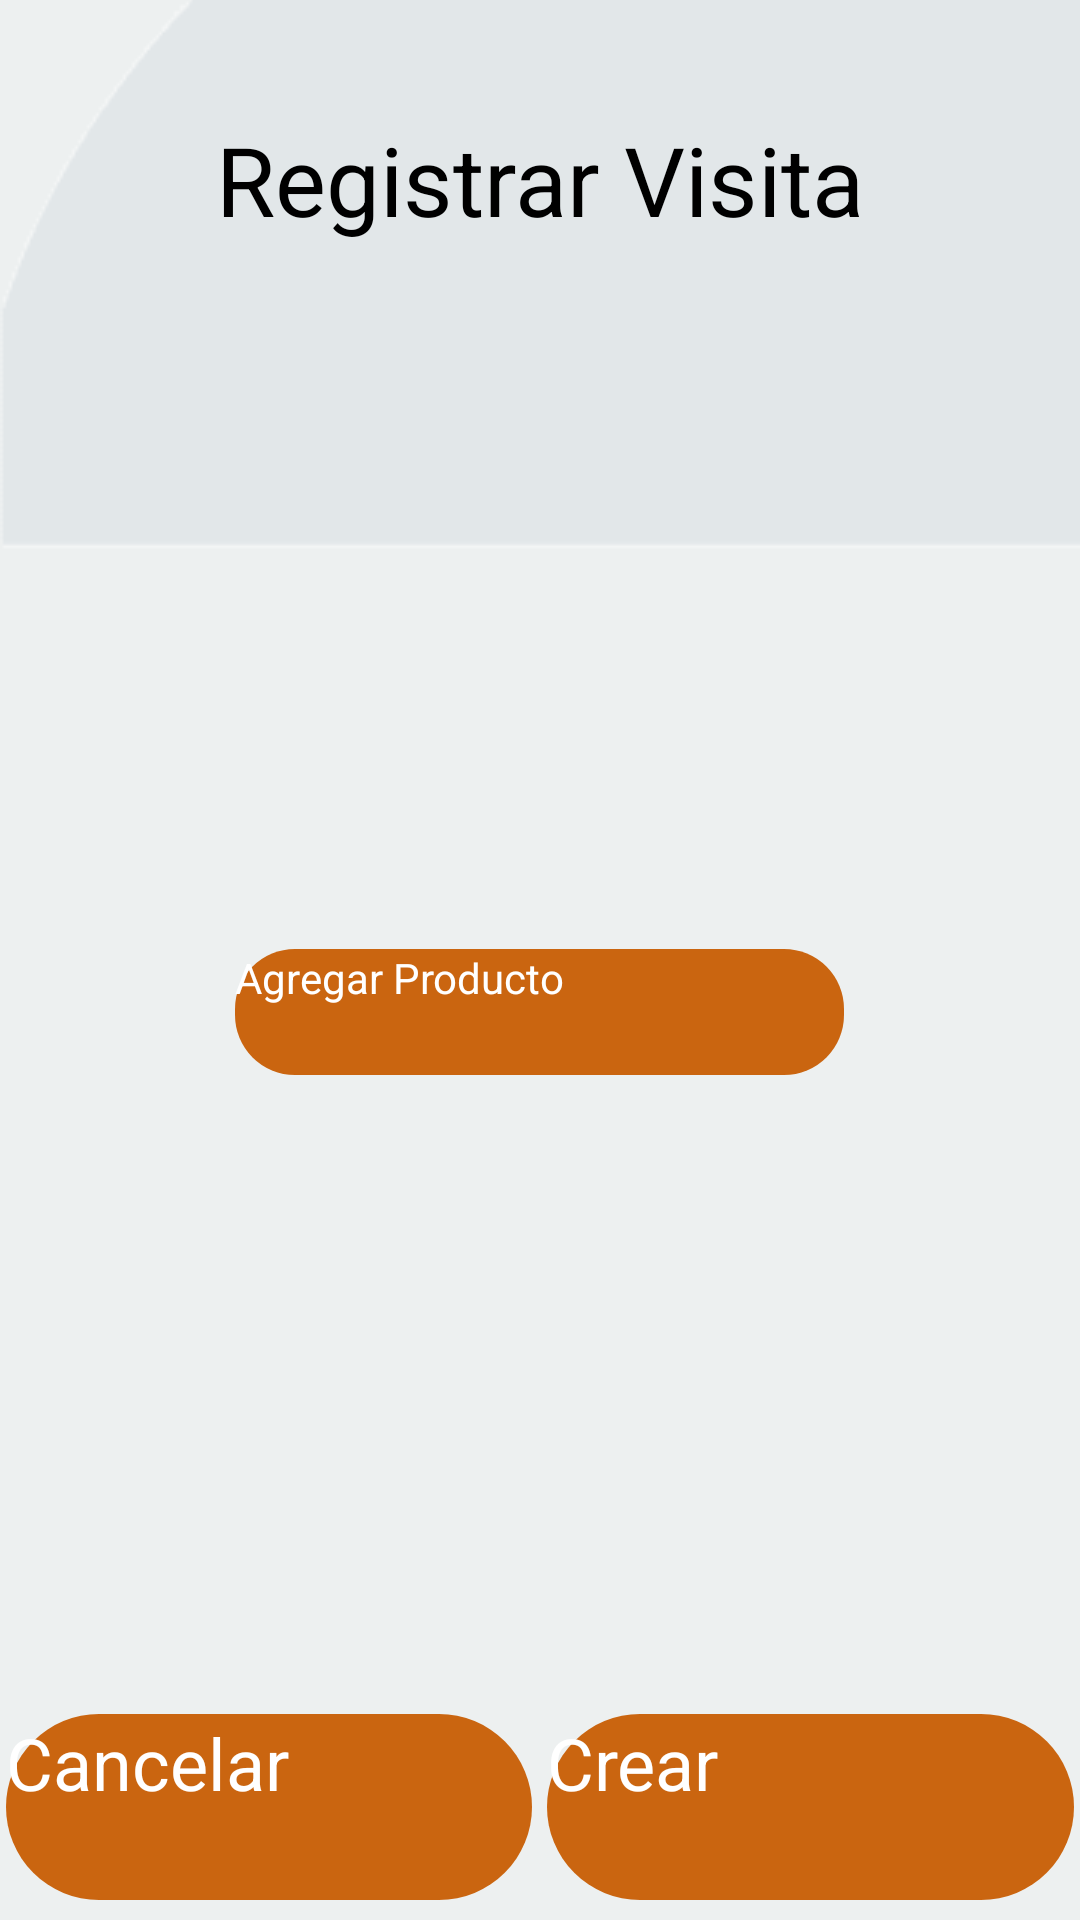

Reconstruct the res/layout file that produces this screen, plus the resources it refers to.
<!-- AndroidManifest.xml: application theme Theme.SplashScreen -->
<!-- res/layout/fragment_routes_create_visit.xml -->
<?xml version="1.0" encoding="utf-8"?>
<RelativeLayout xmlns:android="http://schemas.android.com/apk/res/android"
    xmlns:app="http://schemas.android.com/apk/res-auto"
    xmlns:tools="http://schemas.android.com/tools"
    android:id="@+id/routes_create_visit"
    android:layout_width="match_parent"
    android:layout_height="match_parent"
    android:layout_alignParentStart="true"
    android:layout_alignParentTop="true"
    android:background="@drawable/centered_background_one"
    android:clipToOutline="true"
    android:paddingTop="10dp"
    android:theme="@style/Theme.MyApplication"
    tools:context="com.smartstock.myapplication.ui.RoutesCreateVisitFragment">

    
    <RelativeLayout xmlns:android="http://schemas.android.com/apk/res/android"
        android:id="@+id/section_create_route_visit_1"
        android:layout_width="411dp"
        android:layout_height="100dp"
        android:clipToOutline="true">

        <TextView
            android:id="@+id/crear_nueva"
            android:layout_width="420dp"
            android:layout_height="50dp"
            android:layout_centerVertical="true"
            android:gravity="center_horizontal|center_vertical"

            android:lineSpacingExtra="2sp"
            android:text="@string/registrar_visita"
            android:textAppearance="@style/crear_nueva" />
    </RelativeLayout>

    <RelativeLayout
        android:id="@+id/section_create_route_visit_2"
        android:layout_width="411dp"
        android:layout_height="100dp"
        android:layout_below="@+id/section_create_route_visit_1"
        android:clipToOutline="true">

        <com.google.android.material.textfield.TextInputLayout
            android:id="@+id/textField4_5"
            style="@style/CustomExposedDropdownMenu"
            android:layout_width="match_parent"
            android:layout_height="wrap_content"
            android:layout_centerVertical="true"
            android:hint="@string/seleccionar_cliente"
            android:paddingLeft="4dp"
            android:paddingRight="4dp"
            app:boxBackgroundColor="@color/white"
            app:endIconTint="@color/schemesSecondary"
            app:hintTextColor="@color/black">

            <AutoCompleteTextView
                android:id="@+id/autoCompleteTextViewCreate1"
                android:layout_width="match_parent"
                android:layout_height="wrap_content"
                android:inputType="none"
                android:popupBackground="@drawable/custom_popup_background"
                android:textColor="@color/black"
                android:textSize="@dimen/textAppearanceBodyLarge" />


        </com.google.android.material.textfield.TextInputLayout>
    </RelativeLayout>

    <RelativeLayout
        android:id="@+id/section_create_route_visit_3"
        android:layout_width="411dp"
        android:layout_height="100dp"
        android:layout_below="@+id/section_create_route_visit_2"
        android:clipToOutline="true">

        <com.google.android.material.textfield.TextInputLayout
            android:id="@+id/descriptionLongTextFieldLabel"
            android:layout_width="match_parent"
            android:layout_height="wrap_content"
            android:layout_centerVertical="true"
            android:hint="@string/registrar_visita_descripcion"
            app:boxBackgroundColor="@color/white"
            app:hintTextColor="@color/black">

            <com.google.android.material.textfield.TextInputEditText
                android:id="@+id/longDescriptionField"
                android:layout_width="match_parent"
                android:layout_height="wrap_content"
                android:inputType="textMultiLine"
                android:maxLines="8"
                android:minLines="3"
                android:textColor="@color/black"
                android:textSize="@dimen/textAppearanceBodyLarge" />
        </com.google.android.material.textfield.TextInputLayout>
    </RelativeLayout>

    <RelativeLayout
        android:id="@+id/section_create_route_visit_4"
        android:layout_width="411dp"
        android:layout_height="55dp"
        android:layout_below="@+id/section_create_route_visit_3"
        android:clipToOutline="true">

        <Button
            android:id="@+id/buttonAddProduct"
            android:layout_width="203dp"
            android:layout_height="42dp"
            android:layout_centerHorizontal="true"
            android:layout_centerVertical="true"
            android:layout_marginLeft="2dp"
            android:background="@drawable/rounded_button_small"
            android:backgroundTint="@color/schemesOrange600"
            android:text="@string/add_product"
            android:textColor="@color/colorBackground"
            android:textSize="@dimen/textAppearanceTitleSmall" />

    </RelativeLayout>

    <RelativeLayout
        android:id="@+id/section_create_route_visit_5"
        android:layout_width="411dp"
        android:layout_height="200dp"
        android:layout_below="@+id/section_create_route_visit_4"
        android:clipToOutline="true">

        <androidx.recyclerview.widget.RecyclerView
            android:id="@+id/simpleProductsRv"
            android:layout_width="match_parent"
            android:layout_height="match_parent"
            tools:listitem="@layout/simple_product_name_item" />

    </RelativeLayout>

    <RelativeLayout
        android:id="@+id/section_create_route_visit_6"
        android:layout_width="411dp"
        android:layout_height="150dp"
        android:layout_below="@+id/section_create_route_visit_5"
        android:clipToOutline="true">

        <Button
            android:id="@+id/buttonCancelCreate"
            android:layout_width="203dp"
            android:layout_height="62dp"
            android:layout_alignParentLeft="true"
            android:layout_centerHorizontal="true"
            android:layout_centerVertical="true"
            android:layout_marginLeft="2dp"
            android:layout_toLeftOf="@+id/center_divider_action"
            android:background="@drawable/rounded_button"
            android:backgroundTint="@color/schemesOrange600"
            android:text="@string/cancelar"
            android:textColor="@color/colorBackground"
            android:textSize="@dimen/textAppearanceHeadlineSmall" />

        <Button
            android:id="@+id/buttonAcceptCreate"
            android:layout_width="203dp"
            android:layout_height="62dp"
            android:layout_alignParentRight="true"
            android:layout_centerHorizontal="true"
            android:layout_centerVertical="true"
            android:layout_marginRight="2dp"
            android:layout_toRightOf="@+id/center_divider_action"
            android:background="@drawable/rounded_button"
            android:backgroundTint="@color/schemesOrange600"
            android:text="@string/crear"
            android:textColor="@color/colorBackground"
            android:textSize="@dimen/textAppearanceHeadlineSmall" />

        <View
            android:id="@+id/center_divider_action"
            android:layout_width="5dp"
            android:layout_height="match_parent"
            android:layout_centerInParent="true"
            android:visibility="invisible" />
    </RelativeLayout>
</RelativeLayout>
<!-- res/layout/simple_product_name_item.xml (included above) -->
<?xml version="1.0" encoding="utf-8"?>
<layout xmlns:android="http://schemas.android.com/apk/res/android"
    xmlns:app="http://schemas.android.com/apk/res-auto"
    xmlns:tools="http://schemas.android.com/tools">

    <data>
        <variable
            name="product"
            type="com.smartstock.myapplication.models.SimpleProductName" />
        <variable
            name="onDeleteClick"
            type="kotlin.jvm.functions.Function1&lt;com.smartstock.myapplication.models.SimpleProductName, kotlin.Unit&gt;" />
    </data>

    <androidx.constraintlayout.widget.ConstraintLayout
        android:layout_width="match_parent"
        android:layout_height="wrap_content">

        <com.google.android.material.card.MaterialCardView
            android:id="@+id/cardViewArtist"
            android:layout_width="match_parent"
            android:layout_height="wrap_content"
            android:background="@color/schemesPrimaryContainerCoffe"
            android:backgroundTint="@color/schemesPrimaryContainerCoffe"
            app:cardCornerRadius="3dp"
            android:layout_marginBottom="2dp"
            app:layout_constraintBottom_toBottomOf="parent"
            app:layout_constraintEnd_toEndOf="parent"
            app:layout_constraintStart_toStartOf="parent"
            app:layout_constraintTop_toTopOf="parent"
            app:strokeColor="@color/schemesPrimaryContainer"
            style="@style/MaterialCardItemStyle"
            app:strokeWidth="1dp">

            <RelativeLayout
                android:id="@+id/fragment_reminder_item"
                android:layout_width="match_parent"
                android:layout_height="wrap_content"
                android:layout_margin="10dp"
                android:orientation="vertical">

                <TextView
                    android:id="@+id/productListName"
                    android:layout_width="match_parent"
                    android:layout_height="wrap_content"
                    android:layout_alignParentTop="false"
                    android:paddingStart="8dp"
                    android:paddingTop="12dp"
                    android:paddingEnd="8dp"
                    android:paddingBottom="3dp"
                    android:textColor="@color/black"
                    android:textSize="@dimen/textAppearanceBodyLarge"
                    android:text="@{product.name}"
                    tools:text="Saltin Taco grande"/>

                
                <ImageView
                    android:id="@+id/deleteSelectedProductIcon"
                    android:layout_width="wrap_content"
                    android:layout_height="wrap_content"
                    android:layout_alignParentRight="true"
                    android:layout_centerVertical="true"
                    android:src="@drawable/baseline_delete_48"
                    android:contentDescription="Third Icon"
                    android:paddingStart="4dp"
                    android:paddingEnd="4dp"
                    android:onClick="@{() -> onDeleteClick.invoke(product)}"/>

            </RelativeLayout>
        </com.google.android.material.card.MaterialCardView>
    </androidx.constraintlayout.widget.ConstraintLayout>
</layout>
<!-- resources referenced by this layout -->
<resources>
  <color name="black">#FF000000</color>
  <color name="colorBackground">#FFFFFF</color>
  <color name="schemesOrange600">#CA6510</color>
  <color name="schemesPrimaryContainer">#CCE5FF</color>
  <color name="schemesPrimaryContainerCoffe">#D8CBC1</color>
  <color name="schemesSecondary">#51606F</color>
  <color name="white">#FFFFFFFF</color>
  <dimen name="textAppearanceBodyLarge">16sp</dimen>
  <dimen name="textAppearanceHeadlineSmall">24sp</dimen>
  <dimen name="textAppearanceTitleSmall">14sp</dimen>
  <string name="add_product">Agregar Producto</string>
  <string name="cancelar">Cancelar</string>
  <string name="crear">Crear</string>
  <string name="registrar_visita">Registrar Visita</string>
  <string name="registrar_visita_descripcion">Descripcion de la visita</string>
  <string name="seleccionar_cliente">Seleccionar Cliente</string>
  <style name="crear_nueva">
          <item name="android:textSize">@dimen/textAppearanceHeadlineLarge</item>
          <item name="android:textColor">#000000</item>
      </style>
  <color name="colorDark">#121212</color>
  <color name="schemesOnSecondaryContainer">#1D192B</color>
  <style name="Base.Theme.MyApplication" parent="Theme.Material3.DayNight.NoActionBar">
          
          
      </style>
  <color name="md_theme_onPrimary">#FFFFFF</color>
  <color name="md_theme_primaryContainer">#D6E3FF</color>
  <color name="md_theme_onPrimaryContainer">#001B3E</color>
  <color name="md_theme_secondary">#565F71</color>
  <color name="md_theme_onSecondary">#FFFFFF</color>
  <color name="md_theme_secondaryContainer">#D4E4F6</color>
  <color name="md_theme_onSecondaryContainer">#131C2B</color>
  <color name="md_theme_tertiary">#705575</color>
  <color name="md_theme_onTertiary">#FFFFFF</color>
  <color name="md_theme_tertiaryContainer">#CCE5FF</color>
  <color name="md_theme_onTertiaryContainer">#28132E</color>
  <color name="md_theme_error">#BA1A1A</color>
  <color name="md_theme_onError">#FFFFFF</color>
  <color name="md_theme_errorContainer">#FFDAD6</color>
  <color name="md_theme_onErrorContainer">#410002</color>
  <color name="md_theme_background">#F9F9FF</color>
  <color name="md_theme_onBackground">#191C20</color>
  <color name="md_theme_surface">#F9F9FF</color>
  <color name="md_theme_onSurface">#191C20</color>
  <color name="md_theme_surfaceVariant">#E0E2EC</color>
  <color name="md_theme_onSurfaceVariant">#44474E</color>
  <color name="md_theme_outline">#74777F</color>
  <color name="md_theme_outlineVariant">#C4C6D0</color>
  <color name="md_theme_inverseSurface">#2E3036</color>
  <color name="md_theme_inverseOnSurface">#F0F0F7</color>
  <color name="md_theme_inversePrimary">#AAC7FF</color>
  <color name="md_theme_primaryFixed">#D6E3FF</color>
  <color name="md_theme_onPrimaryFixed">#001B3E</color>
  <color name="md_theme_primaryFixedDim">#AAC7FF</color>
  <color name="md_theme_onPrimaryFixedVariant">#284777</color>
  <color name="md_theme_secondaryFixed">#DAE2F9</color>
  <color name="md_theme_onSecondaryFixed">#131C2B</color>
  <color name="md_theme_secondaryFixedDim">#BEC6DC</color>
  <color name="md_theme_onSecondaryFixedVariant">#3E4759</color>
  <color name="md_theme_tertiaryFixed">#FAD8FD</color>
  <color name="md_theme_onTertiaryFixed">#28132E</color>
  <color name="md_theme_tertiaryFixedDim">#DDBCE0</color>
  <color name="md_theme_onTertiaryFixedVariant">#573E5C</color>
  <color name="md_theme_surfaceDim">#D9D9E0</color>
  <color name="md_theme_surfaceBright">#F9F9FF</color>
  <color name="md_theme_surfaceContainerLowest">#FFFFFF</color>
  <color name="md_theme_surfaceContainerLow">#F3F3FA</color>
  <color name="md_theme_surfaceContainer">#EDEDF4</color>
  <color name="md_theme_surfaceContainerHigh">#E7E8EE</color>
  <color name="md_theme_surfaceContainerHighest">#E2E2E9</color>
  <dimen name="textAppearanceHeadlineLarge">32sp</dimen>
  <color name="schemesSurfaceContainerHighest">#E0E7E9</color>
  <color name="schemesOnSurfaceVariant">#49454F</color>
</resources>
